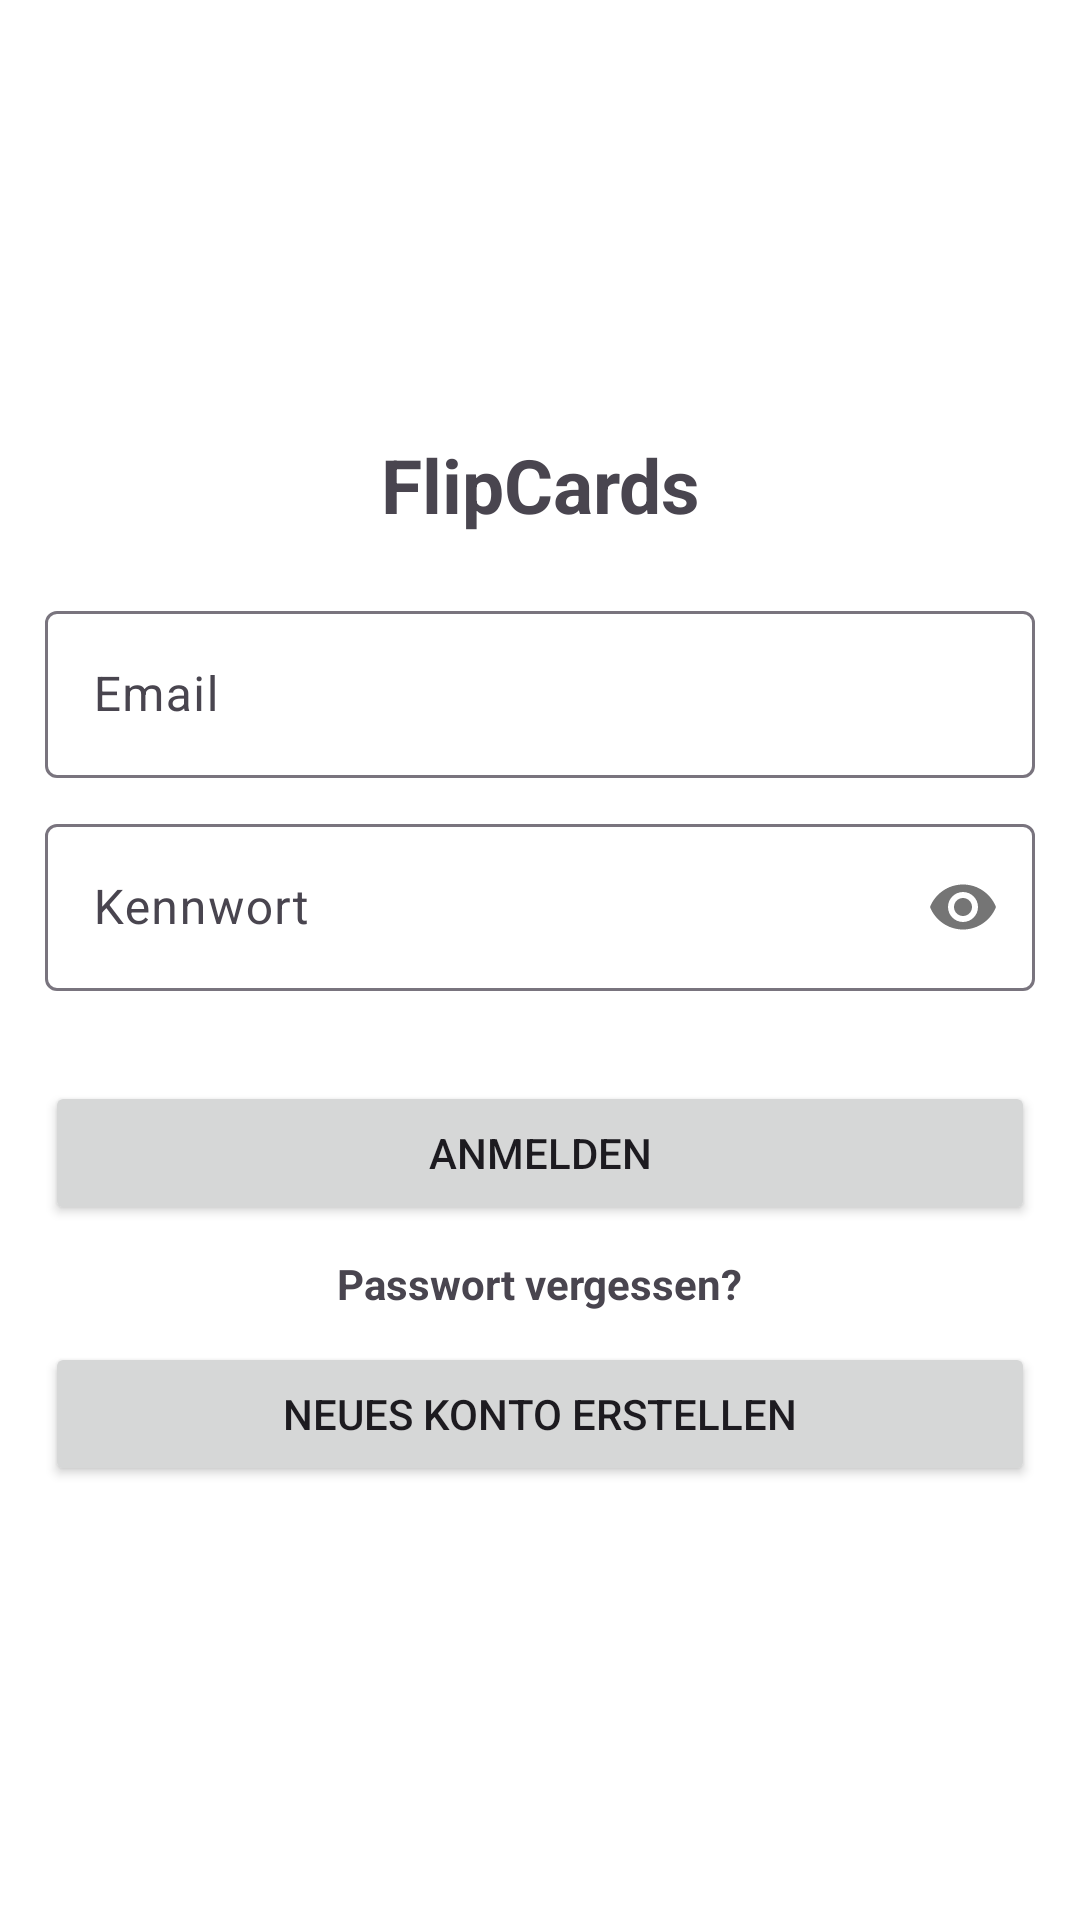

Android layout source for this screen:
<!-- AndroidManifest.xml: application theme Theme.FlipCards -->
<!-- res/layout/activity_sign_in.xml -->
<LinearLayout xmlns:android="http://schemas.android.com/apk/res/android"
    xmlns:tools="http://schemas.android.com/tools"
    xmlns:app="http://schemas.android.com/apk/res-auto"
    android:id="@+id/main"
    android:layout_width="match_parent"
    android:layout_height="match_parent"
    tools:context=".ui.SignInActivity"
    android:gravity="center"
    android:padding="15dp"
    android:orientation="vertical"
    android:background="@color/design_default_color_on_primary"
    >

    <TextView
        android:text="@string/flipcards"
        android:textSize="25sp"
        android:textStyle="bold"
        android:layout_marginBottom="20dp"
        android:gravity="center"
        android:layout_width="match_parent"
        android:layout_height="wrap_content"
        />

    <com.google.android.material.textfield.TextInputLayout
        android:layout_width="match_parent"
        android:layout_height="wrap_content"
        android:layout_marginBottom="10dp"
        >

        <com.google.android.material.textfield.TextInputEditText
            android:id="@+id/email_signin"
            android:hint="@string/email"
            android:layout_width="match_parent"
            android:layout_height="wrap_content" />
    </com.google.android.material.textfield.TextInputLayout>

    <com.google.android.material.textfield.TextInputLayout
        android:layout_width="match_parent"
        android:layout_height="wrap_content"
        android:layout_marginBottom="20dp"
        app:passwordToggleEnabled="true"
        >

        <com.google.android.material.textfield.TextInputEditText
            android:id="@+id/password_signin"
            android:hint="@string/password"
            android:layout_width="match_parent"
            android:layout_height="wrap_content"
            android:inputType="textPassword"
            />
    </com.google.android.material.textfield.TextInputLayout>

    <Button
        android:id="@+id/btn_signin"
        android:text="@string/sign_in"
        android:layout_marginTop="10dp"
        android:layout_width="match_parent"
        android:layout_height="wrap_content"

        />

    <TextView
        android:layout_width="wrap_content"
        android:layout_height="wrap_content"
        android:text="@string/password_forgotten"
        android:textStyle="bold"
        android:layout_marginTop="10dp"
        />

    <Button
        android:id="@+id/btn_new_account"
        android:text="@string/btn_new_account"
        android:layout_width="match_parent"
        android:layout_height="wrap_content"
        android:layout_marginTop="10dp"
        />
</LinearLayout>
<!-- resources referenced by this layout -->
<resources>
  <string name="btn_new_account">Neues Konto erstellen</string>
  <string name="email">Email</string>
  <string name="flipcards">FlipCards</string>
  <string name="password">Kennwort</string>
  <string name="password_forgotten">Passwort vergessen?</string>
  <string name="sign_in">Anmelden</string>
  <style name="Theme.FlipCards" parent="Base.Theme.FlipCards" />
  <style name="Base.Theme.FlipCards" parent="Theme.Material3.DayNight.NoActionBar">
          
          
  
          <item name="colorPrimary">@color/blue</item>
          <item name="android:itemBackground">@color/white</item>
  
      </style>
  <color name="blue">#0050A9</color>
  <color name="white">#FFFFFFFF</color>
</resources>
